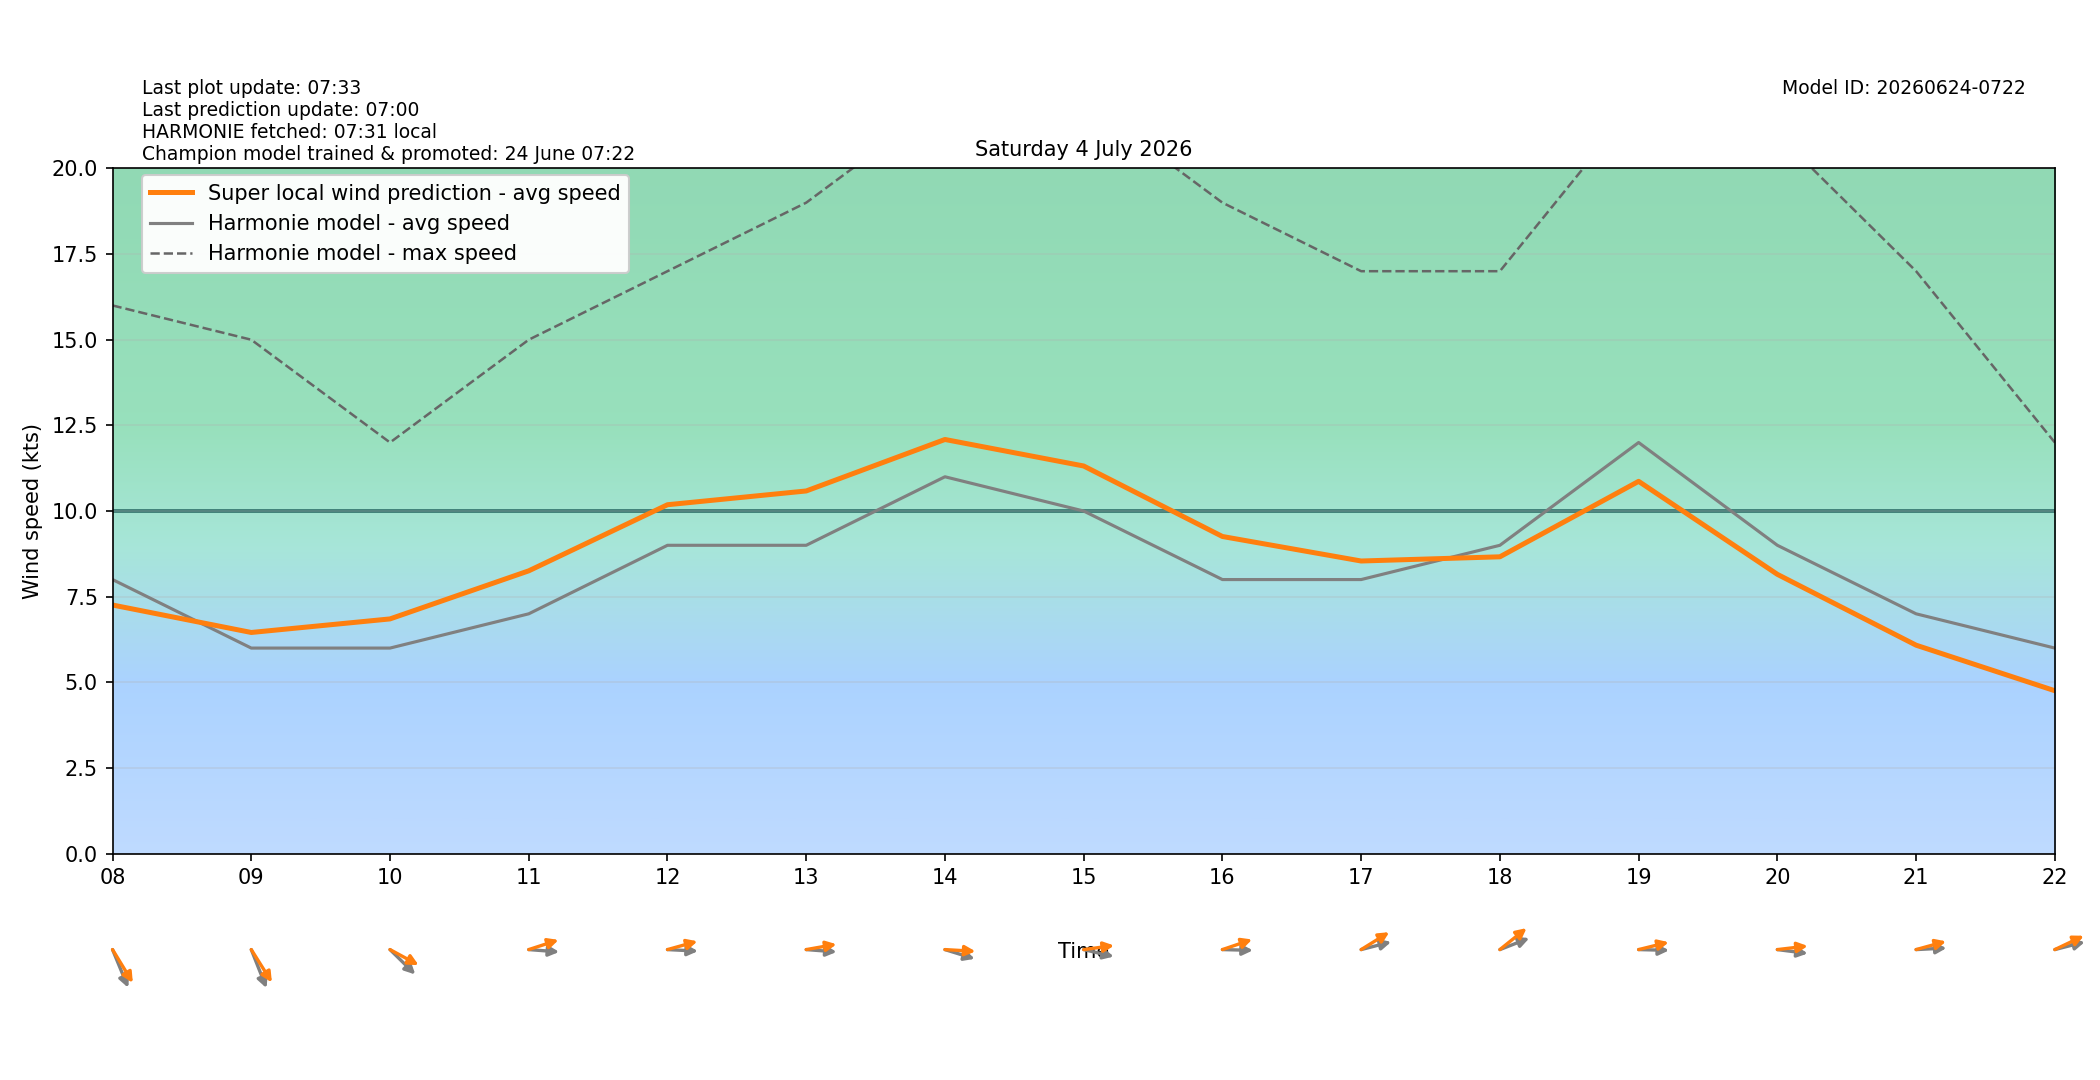

Values plotted in this chart, from the file beside it:
target_time_utc, target_time_local, hour_utc, hour_local, forecast_wind_speed, forecast_wind_min, forecast_wind_max, lstm_pred_wind_speed, delta_speed_lstm_minus_forecast, forecast_wind_dir_deg, lstm_pred_wind_dir_deg, delta_dir_lstm_minus_forecast
2026-07-03T22:00:00Z, 2026-07-04T00:00:00+0200, 22, 00, 5.0, 5.0, 8.0, 3.534, -1.466, 245.0, 244.8, -0.1759
2026-07-03T23:00:00Z, 2026-07-04T01:00:00+0200, 23, 01, 4.0, 4.0, 7.0, 2.511, -1.489, 200.0, 195.2, -4.819
2026-07-04T00:00:00Z, 2026-07-04T02:00:00+0200, 00, 02, 5.0, 5.0, 9.0, 3.388, -1.612, 195.0, 189.7, -5.338
2026-07-04T01:00:00Z, 2026-07-04T03:00:00+0200, 01, 03, 6.0, 6.0, 11.0, 4.467, -1.533, 194.0, 190.1, -3.907
2026-07-04T02:00:00Z, 2026-07-04T04:00:00+0200, 02, 04, 7.0, 7.0, 12.0, 5.376, -1.624, 185.0, 177.7, -7.265
2026-07-04T03:00:00Z, 2026-07-04T05:00:00+0200, 03, 05, 8.0, 8.0, 14.0, 6.96, -1.04, 203.0, 193.9, -9.093
2026-07-04T04:00:00Z, 2026-07-04T06:00:00+0200, 04, 06, 7.0, 7.0, 15.0, 6.714, -0.2862, 218.0, 207.9, -10.08
2026-07-04T05:00:00Z, 2026-07-04T07:00:00+0200, 05, 07, 7.0, 7.0, 12.0, 6.595, -0.4049, 264.0, 254, -9.989
2026-07-04T06:00:00Z, 2026-07-04T08:00:00+0200, 06, 08, 8.0, 8.0, 16.0, 7.257, -0.7431, 329.0, 318.3, -10.66
2026-07-04T07:00:00Z, 2026-07-04T09:00:00+0200, 07, 09, 6.0, 6.0, 15.0, 6.455, 0.4553, 330.0, 317.5, -12.52
2026-07-04T08:00:00Z, 2026-07-04T10:00:00+0200, 08, 10, 6.0, 6.0, 12.0, 6.851, 0.8511, 304.0, 290.4, -13.6
2026-07-04T09:00:00Z, 2026-07-04T11:00:00+0200, 09, 11, 7.0, 7.0, 15.0, 8.254, 1.254, 273.0, 257.4, -15.57
2026-07-04T10:00:00Z, 2026-07-04T12:00:00+0200, 10, 12, 9.0, 9.0, 17.0, 10.18, 1.184, 272.0, 259.2, -12.79
2026-07-04T11:00:00Z, 2026-07-04T13:00:00+0200, 11, 13, 9.0, 9.0, 19.0, 10.59, 1.586, 273.0, 263.1, -9.926
2026-07-04T12:00:00Z, 2026-07-04T14:00:00+0200, 12, 14, 11.0, 11.0, 22.0, 12.09, 1.088, 282.0, 272.2, -9.756
2026-07-04T13:00:00Z, 2026-07-04T15:00:00+0200, 13, 15, 10.0, 10.0, 22.0, 11.31, 1.314, 279.0, 264.7, -14.29
2026-07-04T14:00:00Z, 2026-07-04T16:00:00+0200, 14, 16, 8.0, 8.0, 19.0, 9.257, 1.257, 271.0, 256.9, -14.12
2026-07-04T15:00:00Z, 2026-07-04T17:00:00+0200, 15, 17, 8.0, 8.0, 17.0, 8.541, 0.5413, 260.0, 247, -13.04
2026-07-04T16:00:00Z, 2026-07-04T18:00:00+0200, 16, 18, 9.0, 9.0, 17.0, 8.664, -0.3361, 255.0, 241.1, -13.89
2026-07-04T17:00:00Z, 2026-07-04T19:00:00+0200, 17, 19, 12.0, 12.0, 22.0, 10.87, -1.133, 271.0, 260.4, -10.6
2026-07-04T18:00:00Z, 2026-07-04T20:00:00+0200, 18, 20, 9.0, 9.0, 21.0, 8.152, -0.8477, 275.0, 265.4, -9.635
2026-07-04T19:00:00Z, 2026-07-04T21:00:00+0200, 19, 21, 7.0, 7.0, 17.0, 6.085, -0.9154, 268.0, 259.3, -8.699
2026-07-04T20:00:00Z, 2026-07-04T22:00:00+0200, 20, 22, 6.0, 6.0, 12.0, 4.755, -1.245, 260.0, 251.9, -8.109
2026-07-04T21:00:00Z, 2026-07-04T23:00:00+0200, 21, 23, 6.0, 6.0, 11.0, 4.603, -1.397, 276.0, 267.4, -8.563
